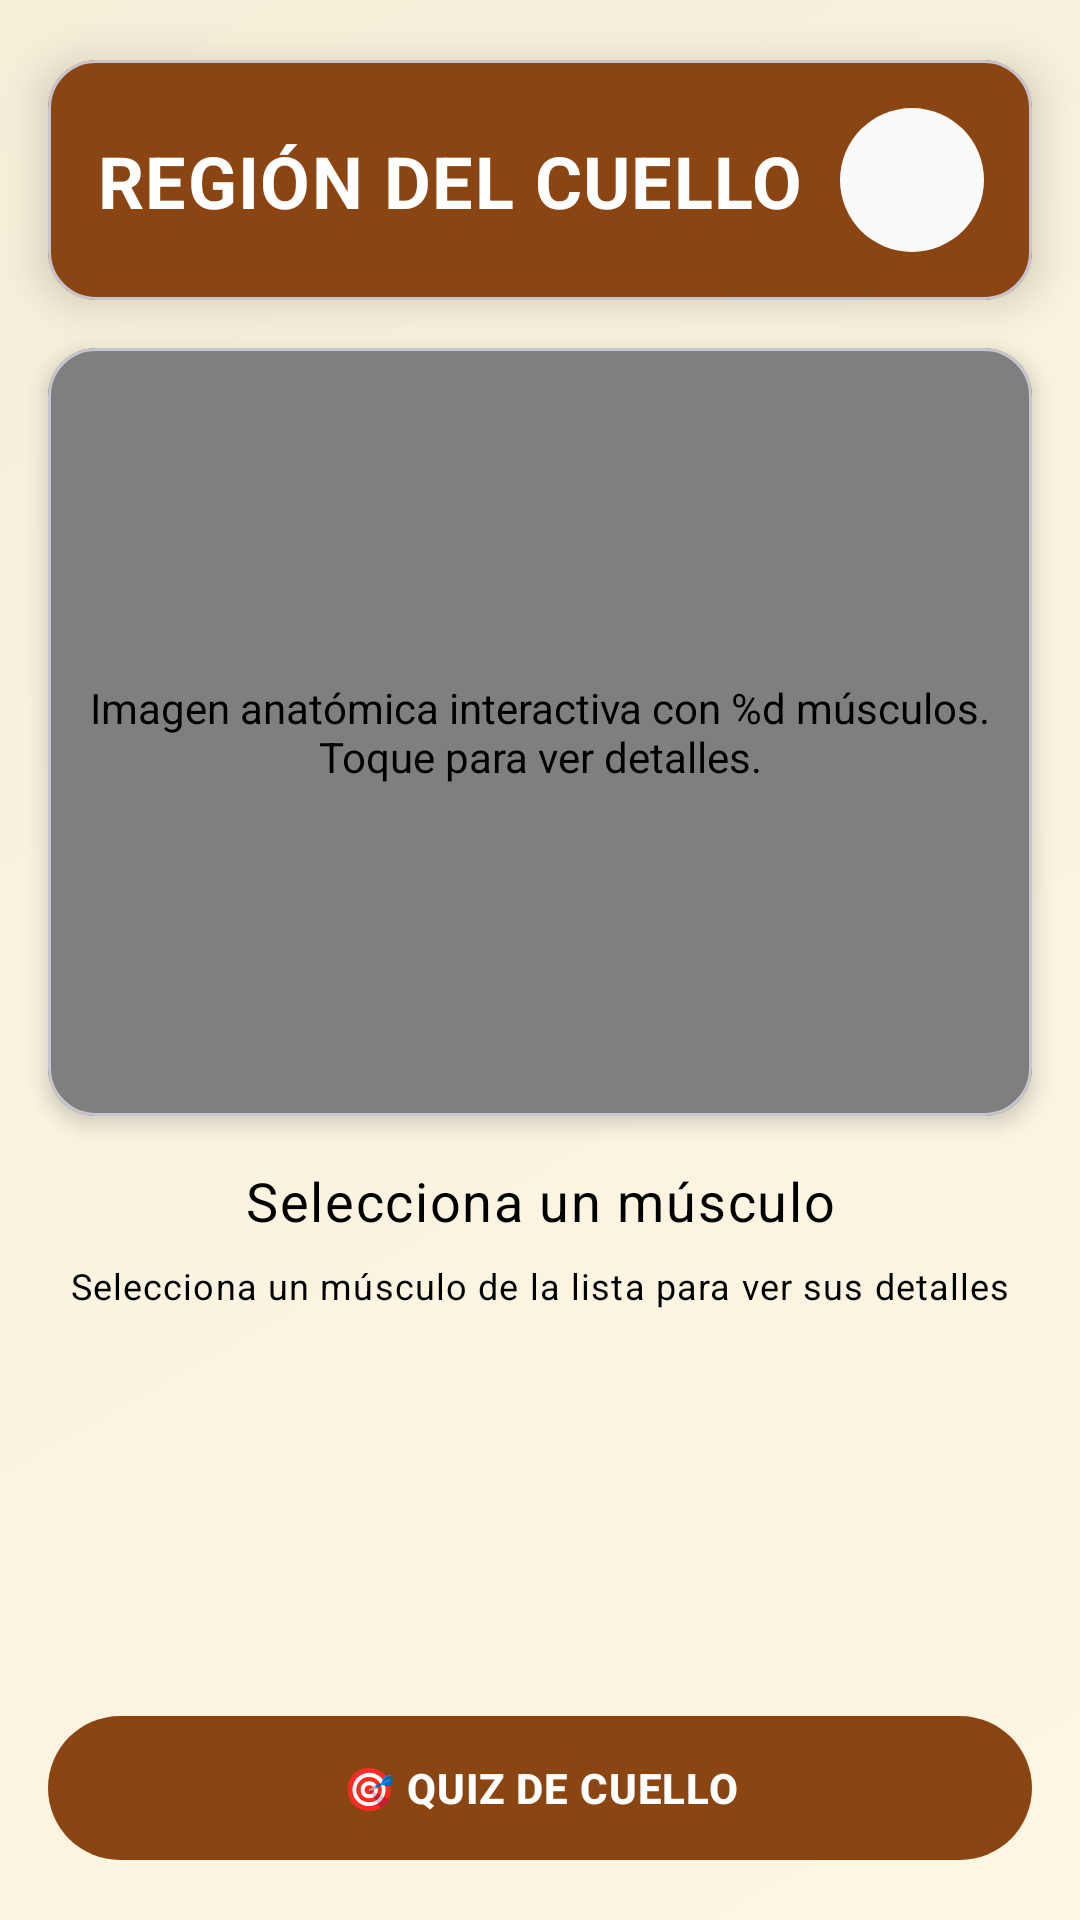

Write the Android layout XML for this screen, with the resource values it uses.
<!-- AndroidManifest.xml: application theme Theme.EquusApp -->
<!-- res/layout/activity_region_cuello.xml -->
<?xml version="1.0" encoding="utf-8"?>
<androidx.constraintlayout.widget.ConstraintLayout xmlns:android="http://schemas.android.com/apk/res/android"
    xmlns:app="http://schemas.android.com/apk/res-auto"
    xmlns:tools="http://schemas.android.com/tools"
    android:id="@+id/main"
    android:layout_width="match_parent"
    android:layout_height="match_parent"
    android:background="@drawable/gradient_background"
    tools:context=".ui.region.RegionCuello">

    

    <com.google.android.material.card.MaterialCardView
        android:id="@+id/headerCard"
        android:layout_width="0dp"
        android:layout_height="wrap_content"
        android:layout_marginTop="@dimen/header_margin_top"
        android:layout_marginStart="@dimen/spacing_md"
        android:layout_marginEnd="@dimen/spacing_md"
        app:cardBackgroundColor="@color/primary_brown"
        app:cardCornerRadius="@dimen/card_corner_radius"
        app:cardElevation="@dimen/card_elevation_raised"
        app:layout_constraintEnd_toEndOf="parent"
        app:layout_constraintStart_toStartOf="parent"
        app:layout_constraintTop_toTopOf="parent">

        <androidx.constraintlayout.widget.ConstraintLayout
            android:layout_width="match_parent"
            android:layout_height="wrap_content"
            android:padding="@dimen/spacing_md">

            <TextView
                android:id="@+id/tvTitle"
                android:layout_width="0dp"
                android:layout_height="wrap_content"
                android:layout_marginEnd="@dimen/spacing_sm"
                android:gravity="center"
                android:text="REGIÓN DEL CUELLO"
                android:textAppearance="@style/TextAppearance.EquusApp.Headline2"
                android:textColor="@color/text_on_dark"
                app:layout_constraintBottom_toBottomOf="parent"
                app:layout_constraintEnd_toStartOf="@id/btnHome"
                app:layout_constraintStart_toStartOf="parent"
                android:maxLines="1"
                android:ellipsize="end"
                android:textAlignment="center"
                app:layout_constraintTop_toTopOf="parent" />

            <ImageButton
                android:id="@+id/btnHome"
                android:layout_width="@dimen/nav_button_size"
                android:layout_height="@dimen/nav_button_size"
                android:background="@drawable/bg_button_navigation"
                android:contentDescription="Ir al menú principal"
                android:padding="@dimen/spacing_sm"
                android:scaleType="fitCenter"
                android:src="@drawable/ic_home"
                app:layout_constraintBottom_toBottomOf="parent"
                app:layout_constraintEnd_toEndOf="parent"
                app:layout_constraintTop_toTopOf="parent"
                app:tint="@color/text_on_dark" />

        </androidx.constraintlayout.widget.ConstraintLayout>

    </com.google.android.material.card.MaterialCardView>

    
    <com.google.android.material.card.MaterialCardView
        android:id="@+id/cardImage"
        android:layout_width="0dp"
        android:layout_height="0dp"
        android:layout_marginStart="@dimen/spacing_md"
        android:layout_marginTop="@dimen/spacing_md"
        android:layout_marginEnd="@dimen/spacing_md"
        app:cardBackgroundColor="@color/card_background"
        app:cardCornerRadius="@dimen/card_corner_radius"
        app:cardElevation="@dimen/card_elevation"
        app:layout_constraintEnd_toEndOf="parent"
        app:layout_constraintStart_toStartOf="parent"
        app:layout_constraintTop_toBottomOf="@+id/headerCard"
        app:layout_constraintHeight_percent="0.40">

        <androidx.constraintlayout.widget.ConstraintLayout
            android:layout_width="match_parent"
            android:layout_height="match_parent">

            <com.villalobos.caballoapp.ui.components.InteractiveAnatomyView
                android:id="@+id/imgRegion"
                android:layout_width="0dp"
                android:layout_height="0dp"
                android:scaleType="fitXY"
                android:contentDescription="@string/anatomia_interactiva_description"
                app:layout_constraintBottom_toBottomOf="parent"
                app:layout_constraintEnd_toEndOf="parent"
                app:layout_constraintStart_toStartOf="parent"
                app:layout_constraintTop_toTopOf="parent" />

            
            <TextView
                android:id="@+id/hotspotZona2001"
                android:layout_width="50dp"
                android:layout_height="45dp"
                android:background="#00000000"
                android:clickable="true"
                android:focusable="true"
                android:contentDescription="Zona Cérvico Lateral"
                app:layout_constraintTop_toTopOf="parent"
                app:layout_constraintBottom_toBottomOf="parent"
                app:layout_constraintStart_toStartOf="parent"
                app:layout_constraintEnd_toEndOf="parent"
                app:layout_constraintHorizontal_bias="0.45"
                app:layout_constraintVertical_bias="0.45" />

            
            <TextView
                android:id="@+id/hotspotZona2002"
                android:layout_width="50dp"
                android:layout_height="40dp"
                android:background="#00000000"
                android:clickable="true"
                android:focusable="true"
                android:contentDescription="Zona Cérvico Dorsal"
                app:layout_constraintTop_toTopOf="parent"
                app:layout_constraintBottom_toBottomOf="parent"
                app:layout_constraintStart_toStartOf="parent"
                app:layout_constraintEnd_toEndOf="parent"
                app:layout_constraintHorizontal_bias="0.35"
                app:layout_constraintVertical_bias="0.18" />

            
            <TextView
                android:id="@+id/hotspotZona2003"
                android:layout_width="45dp"
                android:layout_height="45dp"
                android:background="#00000000"
                android:clickable="true"
                android:focusable="true"
                android:contentDescription="Zona Preescapular"
                app:layout_constraintTop_toTopOf="parent"
                app:layout_constraintBottom_toBottomOf="parent"
                app:layout_constraintStart_toStartOf="parent"
                app:layout_constraintEnd_toEndOf="parent"
                app:layout_constraintHorizontal_bias="0.75"
                app:layout_constraintVertical_bias="0.35" />

            
            <TextView
                android:id="@+id/hotspotZona2004"
                android:layout_width="50dp"
                android:layout_height="40dp"
                android:background="#00000000"
                android:clickable="true"
                android:focusable="true"
                android:contentDescription="Zona Cérvico Ventral"
                app:layout_constraintTop_toTopOf="parent"
                app:layout_constraintBottom_toBottomOf="parent"
                app:layout_constraintStart_toStartOf="parent"
                app:layout_constraintEnd_toEndOf="parent"
                app:layout_constraintHorizontal_bias="0.55"
                app:layout_constraintVertical_bias="0.72" />

            
            <TextView
                android:id="@+id/hotspotZona2005"
                android:layout_width="40dp"
                android:layout_height="35dp"
                android:background="#00000000"
                android:clickable="true"
                android:focusable="true"
                android:contentDescription="Zona Laríngea"
                app:layout_constraintTop_toTopOf="parent"
                app:layout_constraintBottom_toBottomOf="parent"
                app:layout_constraintStart_toStartOf="parent"
                app:layout_constraintEnd_toEndOf="parent"
                app:layout_constraintHorizontal_bias="0.15"
                app:layout_constraintVertical_bias="0.65" />

            
            <TextView
                android:id="@+id/hotspotZona2006"
                android:layout_width="40dp"
                android:layout_height="35dp"
                android:background="#00000000"
                android:clickable="true"
                android:focusable="true"
                android:contentDescription="Zona Faríngea"
                app:layout_constraintTop_toTopOf="parent"
                app:layout_constraintBottom_toBottomOf="parent"
                app:layout_constraintStart_toStartOf="parent"
                app:layout_constraintEnd_toEndOf="parent"
                app:layout_constraintHorizontal_bias="0.12"
                app:layout_constraintVertical_bias="0.42" />



        </androidx.constraintlayout.widget.ConstraintLayout>

    </com.google.android.material.card.MaterialCardView>

    
    <TextView
        android:id="@+id/tvInstructions"
        android:layout_width="wrap_content"
        android:layout_height="wrap_content"
        android:layout_marginTop="@dimen/spacing_md"
        android:text="Selecciona un músculo"
        android:textAppearance="@style/TextAppearance.EquusApp.Headline4"
        android:textColor="@color/text_primary"
        app:layout_constraintEnd_toEndOf="parent"
        app:layout_constraintStart_toStartOf="parent"
        app:layout_constraintTop_toBottomOf="@+id/cardImage" />

    <TextView
        android:id="@+id/tvSubInstructions"
        android:layout_width="wrap_content"
        android:layout_height="wrap_content"
        android:layout_marginTop="@dimen/spacing_xs"
        android:text="Selecciona un músculo de la lista para ver sus detalles"
        android:textAppearance="@style/TextAppearance.EquusApp.Caption"
        android:textColor="@color/text_primary"
        app:layout_constraintEnd_toEndOf="parent"
        app:layout_constraintStart_toStartOf="parent"
        app:layout_constraintTop_toBottomOf="@+id/tvInstructions" />

    
    <androidx.recyclerview.widget.RecyclerView
        android:id="@+id/rvMuscles"
        android:layout_width="0dp"
        android:layout_height="0dp"
        android:layout_marginStart="@dimen/spacing_md"
        android:layout_marginTop="@dimen/spacing_md"
        android:layout_marginEnd="@dimen/spacing_md"
        android:layout_marginBottom="@dimen/spacing_md"
        app:layout_constraintEnd_toEndOf="parent"
        app:layout_constraintStart_toStartOf="parent"
        app:layout_constraintTop_toBottomOf="@+id/tvSubInstructions"
        app:layout_constraintBottom_toTopOf="@+id/btnQuizRegion" />

    
    <com.google.android.material.button.MaterialButton
        android:id="@+id/btnQuizRegion"
        style="@style/Widget.EquusApp.Button.Primary"
        android:layout_width="0dp"
        android:layout_height="wrap_content"
        android:layout_marginStart="@dimen/spacing_md"
        android:layout_marginEnd="@dimen/spacing_md"
        android:layout_marginBottom="@dimen/spacing_md"
        android:text="🎯 QUIZ DE CUELLO"
        app:layout_constraintBottom_toBottomOf="parent"
        app:layout_constraintEnd_toEndOf="parent"
        app:layout_constraintStart_toStartOf="parent" />

</androidx.constraintlayout.widget.ConstraintLayout>
<!-- resources referenced by this layout -->
<resources>
  <color name="card_background">#FFFFFF</color>
  <color name="primary_brown">#8B4513</color>
  <color name="text_on_dark">#FFFFFF</color>
  <color name="text_primary">#000000</color>
  <dimen name="card_corner_radius">16dp</dimen>
  <dimen name="card_elevation">4dp</dimen>
  <dimen name="card_elevation_raised">8dp</dimen>
  <dimen name="header_margin_top">20dp</dimen>
  <dimen name="nav_button_size">48dp</dimen>
  <dimen name="spacing_md">16dp</dimen>
  <dimen name="spacing_sm">12dp</dimen>
  <dimen name="spacing_xs">8dp</dimen>
  <!-- drawable bg_button_navigation (drawable) -->
  <?xml version="1.0" encoding="utf-8"?>
  <ripple xmlns:android="http://schemas.android.com/apk/res/android"
      android:color="@color/ripple_brown">
      <item android:id="@android:id/mask">
          <shape android:shape="oval">
              <solid android:color="@color/white" />
          </shape>
      </item>
      <item>
          <shape android:shape="oval">
              <solid android:color="@color/warm_cream" />
              <size
                  android:width="@dimen/nav_button_size"
                  android:height="@dimen/nav_button_size" />
          </shape>
      </item>
  </ripple>
  <!-- drawable gradient_background (drawable) -->
  <?xml version="1.0" encoding="utf-8"?>
  <shape xmlns:android="http://schemas.android.com/apk/res/android">
      <gradient
          android:angle="135"
          android:startColor="#FDF6E3"
          android:centerColor="#F9F3E0"
          android:endColor="#F5EFD8"
          android:type="linear" />
  </shape>
  <string name="anatomia_interactiva_description">Imagen anatómica interactiva con %d músculos. Toque para ver detalles.</string>
  <style name="TextAppearance.EquusApp.Caption">
          <item name="android:textSize">@dimen/text_size_caption</item>
          <item name="android:textColor">@color/text_primary</item>
          <item name="android:fontFamily">sans-serif</item>
      </style>
  <style name="TextAppearance.EquusApp.Headline2">
          <item name="android:textSize">@dimen/text_size_h2</item>
          <item name="android:textStyle">bold</item>
          <item name="android:fontFamily">serif</item>
          <item name="android:letterSpacing">0.02</item>
      </style>
  <style name="TextAppearance.EquusApp.Headline4">
          <item name="android:textSize">@dimen/text_size_h4</item>
          <item name="android:textStyle">normal</item>
          <item name="android:fontFamily">sans-serif-medium</item>
      </style>
  <style name="Theme.EquusApp" parent="Base.Theme.EquusApp" />
  <color name="ripple_brown">#338B4513</color>
  <color name="white">#FFFFFFFF</color>
  <color name="warm_cream">#FAFAFA</color>
  <dimen name="text_size_caption">12sp</dimen>
  <dimen name="text_size_h2">24sp</dimen>
  <dimen name="text_size_h4">18sp</dimen>
  <dimen name="text_size_label">14sp</dimen>
  <dimen name="button_corner_radius">28dp</dimen>
  <dimen name="button_elevation">4dp</dimen>
  <dimen name="button_height">56dp</dimen>
  <dimen name="button_padding_horizontal">24dp</dimen>
  <dimen name="button_icon_padding">12dp</dimen>
  <color name="background">#FFFFFF</color>
  <color name="primary_container">#F5F5DC</color>
  <color name="on_primary_container">#000000</color>
  <color name="secondary_brown">#A0522D</color>
  <color name="secondary_container">#F4EDE7</color>
  <color name="on_secondary_container">#000000</color>
  <color name="tertiary">#D2691E</color>
  <color name="tertiary_container">#FFE4C4</color>
  <color name="on_tertiary_container">#000000</color>
  <color name="surface">#FFFFFF</color>
  <color name="on_surface">#000000</color>
  <color name="surface_variant">#FAFAFA</color>
  <color name="on_surface_variant">#000000</color>
  <color name="error_red">#BA1A1A</color>
</resources>
